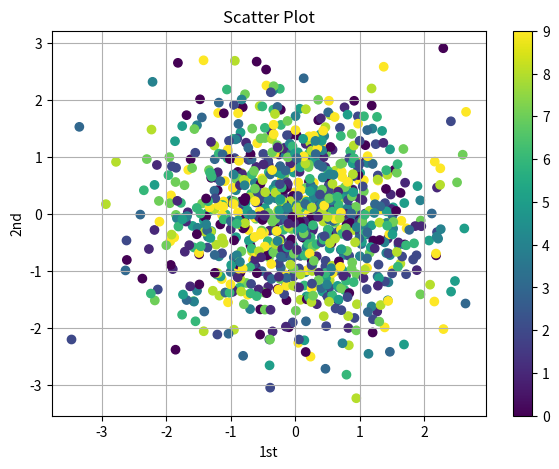

Source code (Python):
# -*- coding: utf-8 -*-
"""
Created on Sun Jun 11 23:28:49 2017

[redacted]
"""
import numpy as np
import matplotlib as mpl
import matplotlib.pyplot as plt

# without matplotlib function
#y = np.random.standard_normal((1000, 2))
#plt.figure(figsize = (7, 5))
#plt.plot(y[:, 0], y[:, 1], 'ro')
#plt.grid(True)
#plt.xlabel('1st')
#plt.ylabel('2nd')
#plt.title('Scatter Plot')

# with matplotlib function
#y = np.random.standard_normal((1000, 2))
#plt.figure(figsize=(7,5))
#plt.scatter(y[:, 0], y[:, 1], marker='o')
#plt.grid(True)
#plt.xlabel('1st')
#plt.ylabel('2nd')
#plt.title('Scatter Plot')

# 3D scatter plot
y = np.random.standard_normal((1000, 2))
c = np.random.randint(0, 10, len(y))
plt.figure(figsize=(7,5))
plt.scatter(y[:,0], y[:,1], c=c, marker='o')
plt.colorbar()
plt.grid(True)
plt.xlabel('1st')
plt.ylabel('2nd')
plt.title('Scatter Plot')